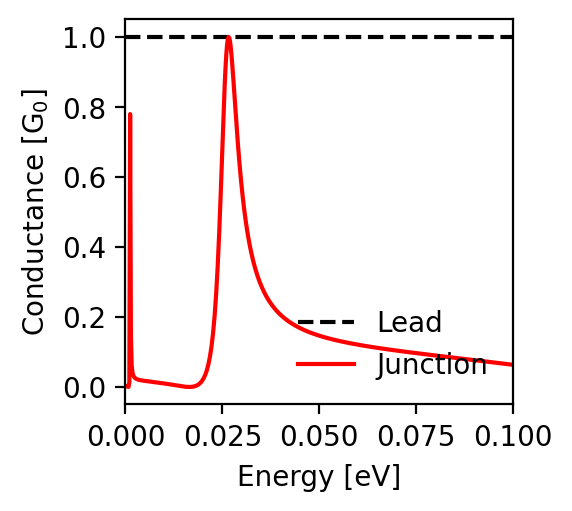

Data behind this chart, as committed beside it:
energy; conductance_lead; conductance_junction
-0.1; 1.0; 0.063
-0.0998; 1.0; 0.064
-0.0996; 1.0; 0.064
-0.0994; 1.0; 0.064
-0.0992; 1.0; 0.064
-0.099; 1.0; 0.065
-0.0988; 1.0; 0.065
-0.0986; 1.0; 0.065
-0.0984; 1.0; 0.065
-0.0982; 1.0; 0.066
-0.098; 1.0; 0.066
-0.0978; 1.0; 0.066
-0.0976; 1.0; 0.067
-0.0974; 1.0; 0.067
-0.0972; 1.0; 0.067
-0.097; 1.0; 0.067
-0.0968; 1.0; 0.068
-0.0966; 1.0; 0.068
-0.0964; 1.0; 0.068
-0.0962; 1.0; 0.068
-0.096; 1.0; 0.069
-0.0958; 1.0; 0.069
-0.0956; 1.0; 0.069
-0.0954; 1.0; 0.069
-0.0952; 1.0; 0.07
-0.095; 1.0; 0.07
-0.0948; 1.0; 0.07
-0.0946; 1.0; 0.071
-0.0944; 1.0; 0.071
-0.0942; 1.0; 0.071
-0.094; 1.0; 0.071
-0.0938; 1.0; 0.072
-0.0936; 1.0; 0.072
-0.0934; 1.0; 0.072
-0.0932; 1.0; 0.072
-0.093; 1.0; 0.073
-0.0928; 1.0; 0.073
-0.0926; 1.0; 0.073
-0.0924; 1.0; 0.073
-0.0922; 1.0; 0.074
-0.092; 1.0; 0.074
-0.0918; 1.0; 0.074
-0.0916; 1.0; 0.074
-0.0914; 1.0; 0.075
-0.0912; 1.0; 0.075
-0.091; 1.0; 0.075
-0.0908; 1.0; 0.076
-0.0906; 1.0; 0.076
-0.0904; 1.0; 0.076
-0.0902; 1.0; 0.076
-0.09; 1.0; 0.077
-0.0898; 1.0; 0.077
-0.0896; 1.0; 0.077
-0.0894; 1.0; 0.077
-0.0892; 1.0; 0.078
-0.089; 1.0; 0.078
-0.0888; 1.0; 0.078
-0.0886; 1.0; 0.078
-0.0884; 1.0; 0.079
-0.0882; 1.0; 0.079
... 941 more rows
